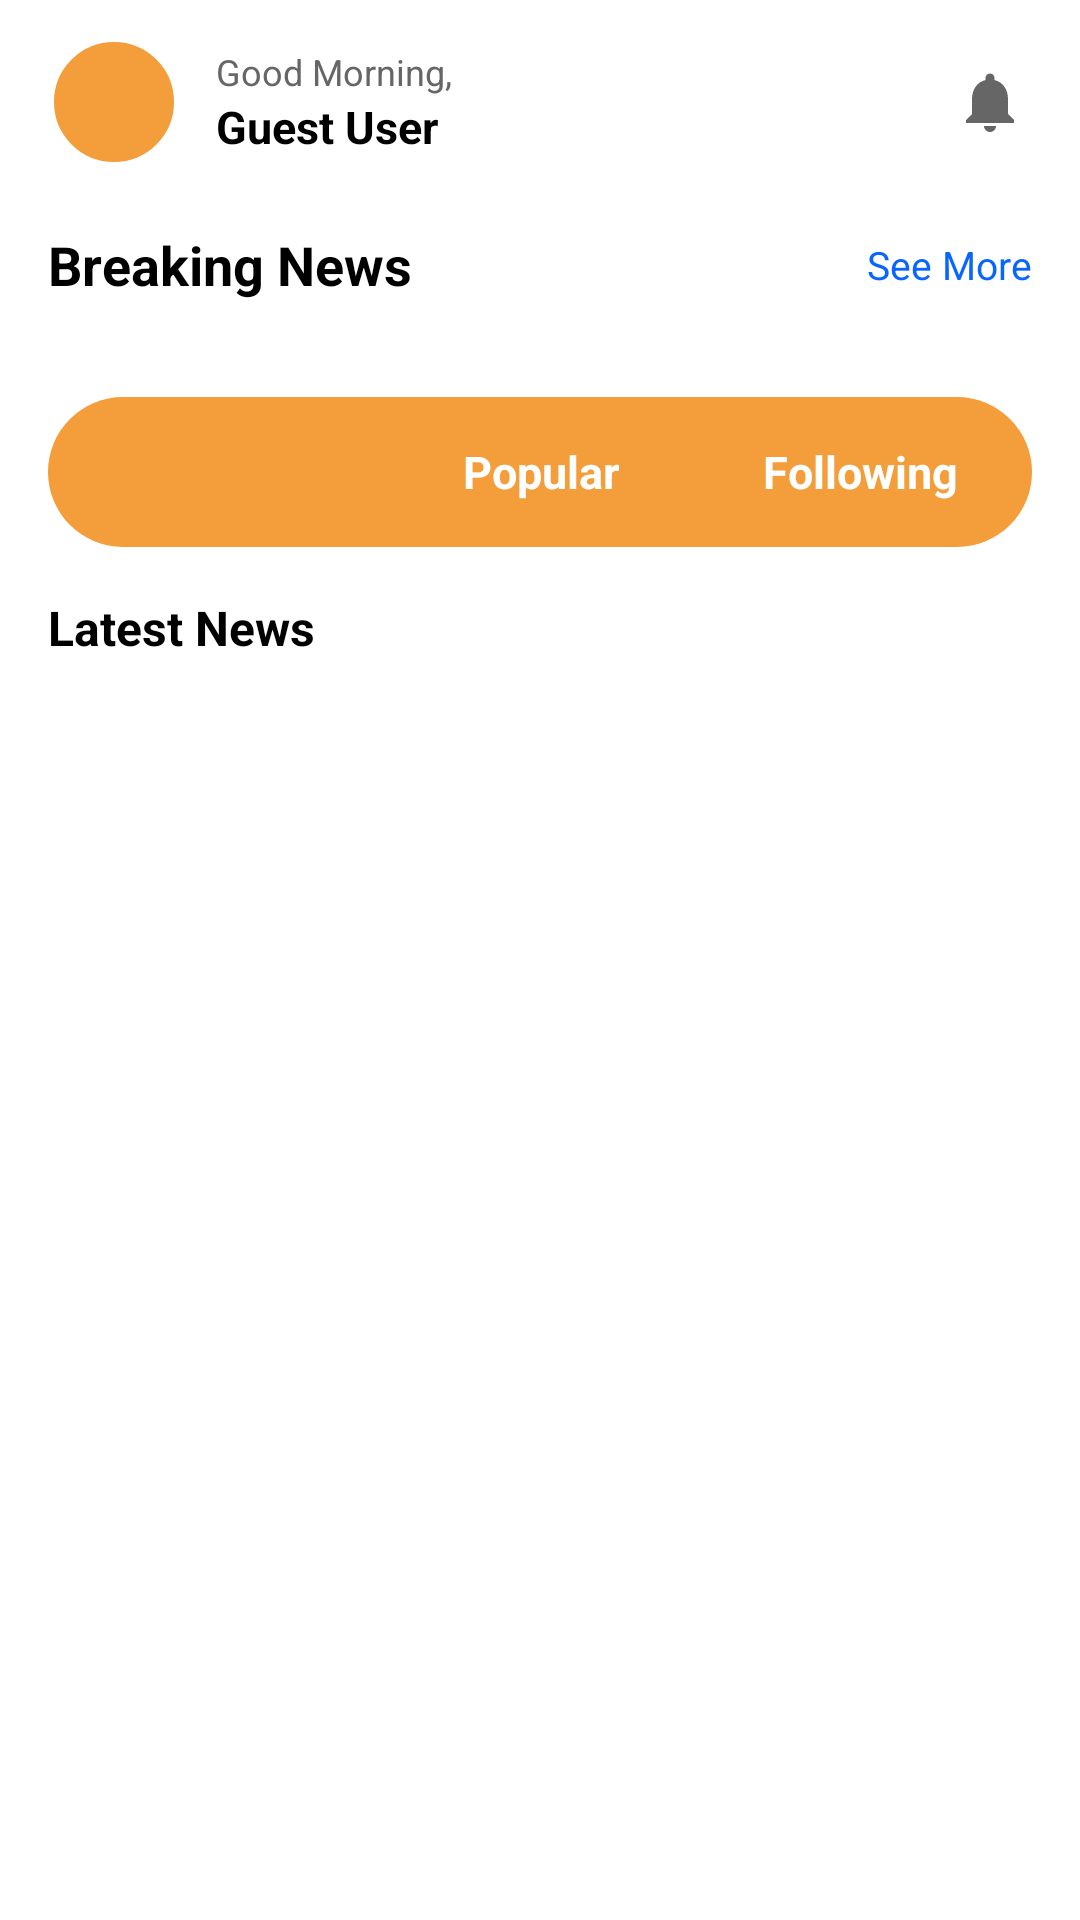

Reconstruct the res/layout file that produces this screen, plus the resources it refers to.
<!-- AndroidManifest.xml: application theme Theme.NewsApplication -->
<!-- res/layout/fragment_home.xml -->
<?xml version="1.0" encoding="utf-8"?>
<LinearLayout xmlns:android="http://schemas.android.com/apk/res/android"
    xmlns:app="http://schemas.android.com/apk/res-auto"
    xmlns:tools="http://schemas.android.com/tools"
    android:layout_width="match_parent"
    android:layout_height="match_parent"
    android:background="@color/white"
    android:orientation="vertical"
    tools:context=".ui.home.HomeFragment">

    
    <androidx.core.widget.NestedScrollView
        android:layout_width="match_parent"
        android:layout_height="match_parent">

        <LinearLayout
            android:layout_width="match_parent"
            android:layout_height="wrap_content"
            android:orientation="vertical"
            android:paddingBottom="100dp">

            
            <RelativeLayout
                android:layout_width="match_parent"
                android:layout_height="wrap_content"
                android:paddingStart="16dp"
                android:paddingEnd="16dp"
                android:paddingTop="12dp"
                android:paddingBottom="12dp">

                
                <ImageView
                    android:id="@+id/userAvatar"
                    android:layout_width="44dp"
                    android:layout_height="44dp"
                    android:src="@drawable/ic_launcher_foreground"
                    android:background="@drawable/avatar_background"
                    android:layout_alignParentStart="true"
                    android:layout_centerVertical="true" />

                
                <LinearLayout
                    android:layout_width="wrap_content"
                    android:layout_height="wrap_content"
                    android:layout_toEndOf="@id/userAvatar"
                    android:layout_centerVertical="true"
                    android:layout_marginStart="12dp"
                    android:orientation="vertical">

                    <TextView
                        android:id="@+id/greetingTextView"
                        android:layout_width="wrap_content"
                        android:layout_height="wrap_content"
                        android:text="Good Morning,"
                        android:textColor="#666666"
                        android:textSize="12sp" />

                    <TextView
                        android:id="@+id/userNameTextView"
                        android:layout_width="wrap_content"
                        android:layout_height="wrap_content"
                        android:textStyle="bold"
                        android:text="Guest User"
                        android:textColor="#000000"
                        android:textSize="15sp" />

                </LinearLayout>

                
                <ImageView
                    android:id="@+id/notificationIcon"
                    android:layout_width="28dp"
                    android:layout_height="28dp"
                    android:src="@drawable/ic_notification"
                    android:padding="2dp"
                    android:layout_alignParentEnd="true"
                    android:layout_centerVertical="true" />

            </RelativeLayout>

            
            <RelativeLayout
                android:layout_width="match_parent"
                android:layout_height="wrap_content"
                android:layout_marginTop="8dp"
                android:paddingStart="16dp"
                android:paddingEnd="16dp">

                <TextView
                    android:id="@+id/breakingNewsTitle"
                    android:layout_width="wrap_content"
                    android:layout_height="wrap_content"
                    android:layout_alignParentStart="true"
                    android:textStyle="bold"
                    android:text="Breaking News"
                    android:textColor="#000000"
                    android:textSize="18sp" />

                <TextView
                    android:id="@+id/seeMoreTextView"
                    android:layout_width="wrap_content"
                    android:layout_height="wrap_content"
                    android:layout_alignParentEnd="true"
                    android:layout_centerVertical="true"
                    android:text="See More"
                    android:textColor="#0866FF"
                    android:textSize="13sp" />

            </RelativeLayout>

            
            <androidx.recyclerview.widget.RecyclerView
                android:id="@+id/breakingNewsRecyclerView"
                android:layout_width="match_parent"
                android:layout_height="wrap_content"
                android:layout_marginTop="12dp"
                android:clipToPadding="false"
                android:paddingStart="16dp"
                android:paddingEnd="16dp"
                tools:listitem="@layout/item_breaking_news" />

            
            <LinearLayout
                android:id="@+id/tabLayout"
                android:layout_width="match_parent"
                android:layout_height="50dp"
                android:layout_marginStart="16dp"
                android:layout_marginEnd="16dp"
                android:layout_marginTop="20dp"
                android:background="@drawable/tab_background"
                android:orientation="horizontal"
                android:padding="4dp">

                <TextView
                    android:id="@+id/feedsTab"
                    android:layout_width="0dp"
                    android:layout_height="match_parent"
                    android:layout_weight="1"
                    android:background="@drawable/tab_selected_background"
                    android:gravity="center"
                    android:textStyle="bold"
                    android:text="Feeds"
                    android:textColor="#F39E3A"
                    android:textSize="15sp" />

                <TextView
                    android:id="@+id/popularTab"
                    android:layout_width="0dp"
                    android:layout_height="match_parent"
                    android:layout_weight="1"
                    android:background="@android:color/transparent"
                    android:gravity="center"
                    android:textStyle="bold"
                    android:text="Popular"
                    android:textColor="#FFFFFF"
                    android:textSize="15sp" />

                <TextView
                    android:id="@+id/followingTab"
                    android:layout_width="0dp"
                    android:layout_height="match_parent"
                    android:layout_weight="1"
                    android:background="@android:color/transparent"
                    android:gravity="center"
                    android:textStyle="bold"
                    android:text="Following"
                    android:textColor="#FFFFFF"
                    android:textSize="15sp" />

            </LinearLayout>

            
            <FrameLayout
                android:layout_width="match_parent"
                android:layout_height="wrap_content"
                android:layout_marginTop="16dp">

                
                <LinearLayout
                    android:id="@+id/feedsPopularContainer"
                    android:layout_width="match_parent"
                    android:layout_height="wrap_content"
                    android:orientation="vertical">

                    <TextView
                        android:id="@+id/popularNewsTitle"
                        android:layout_width="wrap_content"
                        android:layout_height="wrap_content"
                        android:layout_marginStart="16dp"
                        android:layout_marginBottom="12dp"
                        android:textStyle="bold"
                        android:text="Latest News"
                        android:textColor="#000000"
                        android:textSize="16sp" />

                    <androidx.recyclerview.widget.RecyclerView
                        android:id="@+id/popularNewsRecyclerView"
                        android:layout_width="match_parent"
                        android:layout_height="wrap_content"
                        android:clipToPadding="false"
                        android:nestedScrollingEnabled="false"
                        tools:listitem="@layout/item_news_feed" />

                    
                    <Button
                        android:id="@+id/loadMoreButton"
                        android:layout_width="match_parent"
                        android:layout_height="wrap_content"
                        android:layout_marginStart="16dp"
                        android:layout_marginEnd="16dp"
                        android:layout_marginTop="16dp"
                        android:layout_marginBottom="16dp"
                        android:text="Load More"
                        android:textColor="#F39E3A"
                        android:textSize="14sp"
                        android:textStyle="bold"
                        android:background="@drawable/load_more_button_background"
                        android:padding="12dp"
                        android:visibility="gone" />


                </LinearLayout>

                
                <LinearLayout
                    android:id="@+id/followingContainer"
                    android:layout_width="match_parent"
                    android:layout_height="wrap_content"
                    android:orientation="vertical"
                    android:visibility="gone"
                    android:paddingStart="16dp"
                    android:paddingEnd="16dp">

                    <TextView
                        android:id="@+id/followingTitle"
                        android:layout_width="wrap_content"
                        android:layout_height="wrap_content"
                        android:text="Channels You Follow"
                        android:textColor="#000000"
                        android:textSize="16sp"
                        android:textStyle="bold" />

                    <androidx.recyclerview.widget.RecyclerView
                        android:id="@+id/followingChannelsRecyclerView"
                        android:layout_width="match_parent"
                        android:layout_height="wrap_content"
                        android:layout_marginTop="12dp"
                        android:nestedScrollingEnabled="false" />

                    <TextView
                        android:id="@+id/noFollowingText"
                        android:layout_width="wrap_content"
                        android:layout_height="wrap_content"
                        android:layout_gravity="center"
                        android:layout_marginTop="24dp"
                        android:text="You haven't followed any channels yet.\nExplore channels to follow!"
                        android:textColor="@color/gray"
                        android:textSize="14sp"
                        android:gravity="center"
                        android:visibility="gone" />

                </LinearLayout>

            </FrameLayout>

        </LinearLayout>

    </androidx.core.widget.NestedScrollView>

</LinearLayout>
<!-- res/layout/item_breaking_news.xml (included above) -->
<?xml version="1.0" encoding="utf-8"?>
<androidx.cardview.widget.CardView xmlns:android="http://schemas.android.com/apk/res/android"
    xmlns:app="http://schemas.android.com/apk/res-auto"
    xmlns:tools="http://schemas.android.com/tools"
    android:layout_width="280dp"
    android:layout_height="200dp"
    android:layout_marginEnd="12dp"
    app:cardCornerRadius="16dp"
    app:cardElevation="0dp">

    <FrameLayout
        android:layout_width="match_parent"
        android:layout_height="match_parent">

        
        <ImageView
            android:id="@+id/imageView"
            android:layout_width="match_parent"
            android:layout_height="match_parent"
            android:scaleType="centerCrop"
            android:background="#E0E0E0"
            tools:src="@drawable/placeholder_image" />

        
        <View
            android:layout_width="match_parent"
            android:layout_height="match_parent"
            android:background="@drawable/image_gradient_overlay" />

        
        <LinearLayout
            android:layout_width="match_parent"
            android:layout_height="wrap_content"
            android:layout_gravity="bottom"
            android:orientation="vertical"
            android:padding="14dp">

            
            <TextView
                android:id="@+id/titleTextView"
                android:layout_width="match_parent"
                android:layout_height="wrap_content"
                android:maxLines="2"
                android:ellipsize="end"
                android:textColor="#FFFFFF"
                android:textSize="15sp"
                android:textStyle="bold"
                android:lineSpacingExtra="2dp"
                android:shadowColor="#80000000"
                android:shadowDx="1"
                android:shadowDy="1"
                android:shadowRadius="3"
                tools:text="International Bicycle Day: 9 Healthy Benefits of Cycling" />

        </LinearLayout>

    </FrameLayout>

</androidx.cardview.widget.CardView>
<!-- res/layout/item_news_feed.xml (included above) -->
<?xml version="1.0" encoding="utf-8"?>
<LinearLayout xmlns:android="http://schemas.android.com/apk/res/android"
    xmlns:app="http://schemas.android.com/apk/res-auto"
    xmlns:tools="http://schemas.android.com/tools"
    android:layout_width="match_parent"
    android:layout_height="wrap_content"
    android:orientation="vertical"
    android:background="@color/white">

    
    <LinearLayout
        android:layout_width="match_parent"
        android:layout_height="wrap_content"
        android:orientation="horizontal"
        android:paddingStart="16dp"
        android:paddingEnd="16dp"
        android:paddingTop="12dp"
        android:paddingBottom="12dp"
        android:background="?attr/selectableItemBackground">

        
        <androidx.cardview.widget.CardView
            android:id="@+id/imageCard"
            android:layout_width="110dp"
            android:layout_height="90dp"
            app:cardCornerRadius="12dp"
            app:cardElevation="0dp">

            <ImageView
                android:id="@+id/imageView"
                android:layout_width="match_parent"
                android:layout_height="match_parent"
                android:scaleType="centerCrop"
                android:background="#E8E8E8"
                tools:src="@drawable/placeholder_image" />

        </androidx.cardview.widget.CardView>

        
        <LinearLayout
            android:layout_width="0dp"
            android:layout_height="89dp"
            android:layout_marginStart="12dp"
            android:layout_weight="1"
            android:orientation="vertical">

            
            <TextView
                android:id="@+id/titleTextView"
                android:layout_width="match_parent"
                android:layout_height="wrap_content"
                android:layout_marginBottom="3dp"
                android:ellipsize="end"
                android:lineSpacingExtra="0dp"
                android:maxLines="2"
                android:textColor="@color/black"
                android:textSize="15sp"
                android:textStyle="bold"
                tools:text="The beautiful African paradise islands" />

            
            <TextView
                android:id="@+id/summaryTextView"
                android:layout_width="match_parent"
                android:layout_height="wrap_content"
                android:layout_marginBottom="4dp"
                android:ellipsize="end"
                android:maxLines="2"
                android:textColor="@color/gray"
                android:textSize="12sp"
                tools:text="Article summary goes here..." />

            
            <LinearLayout
                android:layout_width="match_parent"
                android:layout_height="wrap_content"
                android:orientation="horizontal"
                android:gravity="center_vertical">

                
                <TextView
                    android:id="@+id/channelNameTextView"
                    android:layout_width="wrap_content"
                    android:layout_height="wrap_content"
                    android:textColor="@color/gray"
                    android:textSize="11sp"
                    tools:text="CNN" />

                
                <TextView
                    android:id="@+id/categoryDateTextView"
                    android:layout_width="wrap_content"
                    android:layout_height="wrap_content"
                    android:layout_marginStart="4dp"
                    android:textColor="@color/gray"
                    android:textSize="11sp"
                    tools:text="Dec 8, 2024" />

                
                <TextView
                    android:id="@+id/statusBadge"
                    android:layout_width="wrap_content"
                    android:layout_height="wrap_content"
                    android:layout_marginStart="8dp"
                    android:paddingStart="8dp"
                    android:paddingEnd="8dp"
                    android:paddingTop="2dp"
                    android:paddingBottom="2dp"
                    android:textSize="10sp"
                    android:textStyle="bold"
                    android:visibility="gone"
                    tools:text="PENDING"
                    tools:visibility="visible" />

            </LinearLayout>

        </LinearLayout>

    </LinearLayout>

    
    <View
        android:layout_width="match_parent"
        android:layout_height="1dp"
        android:layout_marginStart="16dp"
        android:layout_marginEnd="16dp"
        android:background="#E8E8E8" />

</LinearLayout>
<!-- resources referenced by this layout -->
<resources>
  <color name="black">#FF000000</color>
  <color name="gray">#969696</color>
  <color name="white">#FFFFFFFF</color>
  <!-- drawable avatar_background (drawable) -->
  <?xml version="1.0" encoding="utf-8"?>
  <shape xmlns:android="http://schemas.android.com/apk/res/android"
      android:shape="oval">
      <solid android:color="#F39E3A" />
      <stroke
          android:width="2dp"
          android:color="#FFFFFF" />
  </shape>
  <!-- drawable ic_notification (drawable) -->
  <?xml version="1.0" encoding="utf-8"?>
  <vector xmlns:android="http://schemas.android.com/apk/res/android"
      android:width="24dp"
      android:height="24dp"
      android:viewportWidth="24"
      android:viewportHeight="24">
      <path
          android:fillColor="#666666"
          android:pathData="M12,22c1.1,0 2,-0.9 2,-2h-4c0,1.1 0.89,2 2,2zM18,16v-5c0,-3.07 -1.64,-5.64 -4.5,-6.32V4c0,-0.83 -0.67,-1.5 -1.5,-1.5s-1.5,0.67 -1.5,1.5v0.68C7.63,5.36 6,7.92 6,11v5l-2,2v1h16v-1l-2,-2z"/>
  </vector>
  <!-- drawable image_gradient_overlay (drawable) -->
  <?xml version="1.0" encoding="utf-8"?>
  <shape xmlns:android="http://schemas.android.com/apk/res/android"
      android:shape="rectangle">
      <gradient
          android:startColor="#00000000"
          android:endColor="#88000000"
          android:angle="90" />
      <corners
          android:bottomLeftRadius="16dp"
          android:bottomRightRadius="16dp" />
  </shape>
  <!-- drawable load_more_button_background (drawable) -->
  <?xml version="1.0" encoding="utf-8"?>
  <shape xmlns:android="http://schemas.android.com/apk/res/android">
      <solid android:color="#10F39E3A" />
      <stroke
          android:width="1dp"
          android:color="#F39E3A" />
      <corners android:radius="8dp" />
  </shape>
  <!-- drawable placeholder_image (drawable) -->
  <?xml version="1.0" encoding="utf-8"?>
  <vector xmlns:android="http://schemas.android.com/apk/res/android"
      android:width="200dp"
      android:height="200dp"
      android:viewportWidth="200"
      android:viewportHeight="200">
    <path
        android:fillColor="#DDDDDD"
        android:pathData="M0,0h200v200h-200z"/>
    <path
        android:fillColor="#BBBBBB"
        android:pathData="M50,75h100v50h-100z"/>
    <path
        android:fillColor="#999999"
        android:pathData="M70,85h20v20h-20z"/>
    <path
        android:fillColor="#999999"
        android:pathData="M110,85h20v20h-20z"/>
  </vector>
  <!-- drawable tab_background (drawable) -->
  <?xml version="1.0" encoding="utf-8"?>
  <shape xmlns:android="http://schemas.android.com/apk/res/android"
      android:shape="rectangle">
      <solid android:color="#F39E3A" />
      <corners android:radius="25dp" />
  </shape>
  <!-- drawable tab_selected_background (drawable) -->
  <?xml version="1.0" encoding="utf-8"?>
  <shape xmlns:android="http://schemas.android.com/apk/res/android"
      android:shape="rectangle">
      <solid android:color="#F39E3A" />
      <corners android:radius="22dp" />
  </shape>
  <style name="Theme.NewsApplication" parent="Theme.MaterialComponents.DayNight.NoActionBar">
          
          <item name="colorPrimary">@color/orange</item>
          <item name="colorPrimaryVariant">@color/orange</item>
          <item name="colorOnPrimary">@color/white</item>
          
          <item name="colorSecondary">@color/blue</item>
          <item name="colorSecondaryVariant">@color/blue</item>
          <item name="colorOnSecondary">@color/white</item>
          
          <item name="android:statusBarColor">@color/orange</item>
          
      </style>
  <color name="orange">#F39E3A</color>
  <color name="blue">#0866FF</color>
</resources>
